Run: headless pygame with SDL's dummy video driver; simulated clock (each Clock.tick advances the game by its frame time, no real sleeping); random seed 0; keys injected as events and as key.get_pressed() state; mouse plan: one left click at the window centre at the start of phase 2, then a move to the lower-right quarter at the start of phase 3.
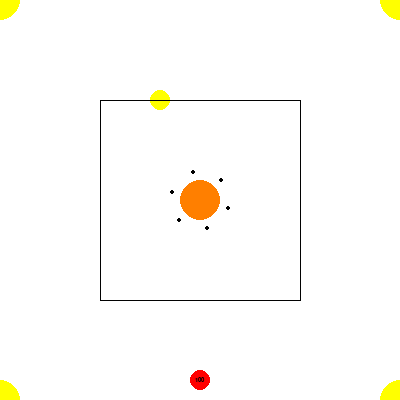
Frame 1 of 4 · flips 1–60 · no input
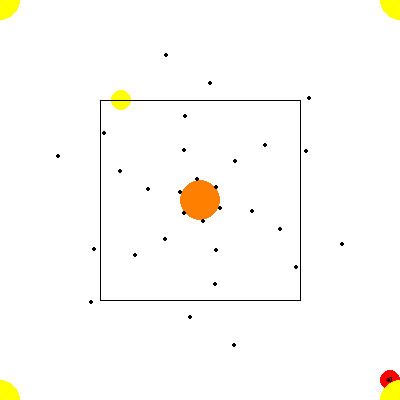
Frame 2 of 4 · flips 61–180 · clicked the window centre · tapped SPACE, RETURN · held RIGHT (→), D
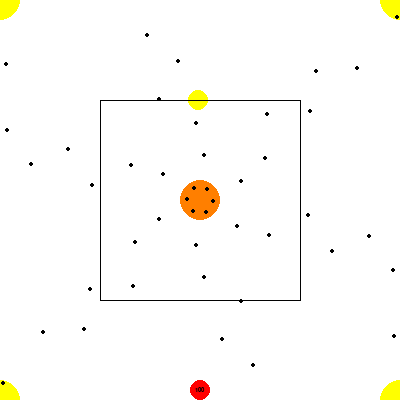
Frame 3 of 4 · flips 181–300 · moved the mouse to the lower-right quarter · held DOWN (↓), S
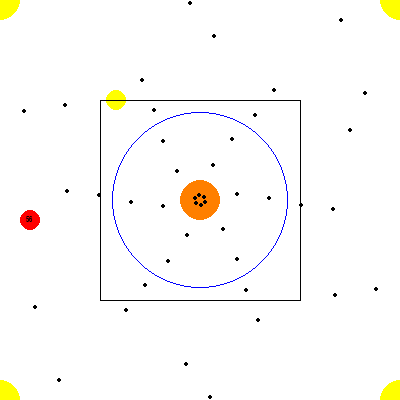
Frame 4 of 4 · flips 301–420 · held LEFT (←), A, UP (↑), W

The pygame program that drew these frames:

from typing import Tuple, Literal, Self
import pygame
from pygame import Vector2
from statistics import mean
import math
import random


# 准备仿mmo的boss战做机制挑战
# boss1号，共2阶段
# 阶段一：
# boss周围出现4面力场。触碰扣血，会阻挡远程箭矢。
# 同时4个角刷新4个不会动的add。5秒后add启动。Boss每8秒会随机任选两个add。该选择在add启动时立即生效一次。
# 在add全部失能前，选择最多发生三次。
# add位置样例，数字代表add位置。
# 0    1    2
#
# 7   Bos   3
#
# 6    5    4
# 每个被选中的add将持有一个端点5秒。未持有端点者无敌。同一批被选择的端点间出现连一条线，会对玩家造成伤害。
# 同一时间所有add会将手中的端点随机发射给另一个add。同一对端点不会互相发射。
# add不会死亡，而是失能。敌人可以持有复数个端点。发射到另一个敌人需要花费约1秒。
# add全部失能时，所有端点立即消失。若最后两个失能的add相邻则相连形成的平行线最近的boss力场会消失。
# 所有力场存在时，boss会间歇性的打出aoe和随机的子弹。平均3秒一个aoe，0.5秒六个随机弹。add25秒后恢复。
# 任意力场破碎后，单次，在所有破碎力场的方向上持续喷出大量子弹。
# 第一面力场破碎后，随机子弹的频率提升至0.4秒。boss开始倒计时60秒。时间到时力场恢复。add恢复时间-2秒。
# 第二面力场破碎后，随机子弹的频率提升至0.3秒。倒计时变为当前的80%或20秒，取较高的值。add恢复时间-2秒。
# 第三面力场破碎后，随机子弹的频率提升至0.2秒。aoe的频率提升至1.5秒。倒计时变为当前的50%或10秒，取较高的值。add恢复时间-2秒。
# 如果做到力场完全破碎，则boss会完全失能15秒。add直到boss
# boss血量降低到50%时赋予所有单位无敌效果，召唤的敌人消失，端点消失，玩家将被击飞至地图边缘。并在1秒后进入阶段二。
# 阶段二：
# 玩家失去闪避能力。
# boss在四个角，四条边的中点召唤8个不动的敌人。每5秒，boss选择两组相邻且不重复的四个敌人赋予端点。


WIDTH = HEIGHT = 400
FPS = 60.0
SIZE = WIDTH, HEIGHT
VSIZE = Vector2(SIZE)

# 颜色常量
# BACKGROUND_COLOR = 153, 255, 153
BACKGROUND_COLOR = 255, 255, 255
BLACK = 0, 0, 0
GRAY = 127, 127, 127
ALMOST_BLACK = 1, 1, 1
WHITE = 255, 255, 255
RED = 255, 0, 0
BLUE = 0, 0, 255
YELLOW = 255, 255, 0
PINK = 255, 127, 127
ORANGE = 255, 127, 0


class Boss(pygame.sprite.Sprite):
    def __init__(self, *groups) -> None:
        super().__init__(*groups)
        self.pos = VSIZE // 2
        self.size = VSIZE // 2
        self.image = pygame.Surface(self.size)
        self.image.set_colorkey(BLACK)
        self.rect = self.image.get_rect(center=self.pos)
        pygame.draw.circle(self.image, ORANGE, self.size // 2, WIDTH // 20)
        self.mask = pygame.mask.from_surface(self.image)
        self.wall_status = {"n": True, "e": True, "w": True, "s": True}
        self.walls = pygame.sprite.Group()
        Wall(self.rect.topleft, self.rect.topright, self.walls, enemy_unit)
        Wall(self.rect.topleft, self.rect.bottomleft, self.walls, enemy_unit)
        Wall(self.rect.topright, self.rect.bottomright, self.walls, enemy_unit)
        Wall(self.rect.bottomleft, self.rect.bottomright, self.walls, enemy_unit)

        self.init_time = pygame.time.get_ticks()

        self.stage = 1

        self.count_down_started = False
        self.count_down_started_at = 0

        self.bullet_interval = 500
        self.last_bullet = self.init_time
        self.shock_wave_interval = 3000
        self.last_shock_wave = self.init_time

        self.last_summon = 0
        self.addons_status_watching_list = {
            1: [0, 2, 4, 6],
            2: [0, 1, 2, 3, 4, 5, 6, 7],
        }

        self.addon_status = {}

        self.addons: pygame.sprite.Group[Addon] = pygame.sprite.Group()
        for addon_pos in self.addons_status_watching_list[self.stage]:
            Addon(addon_pos, self.addons, enemy_unit)

    def update(self, game_events) -> None:
        current_time = pygame.time.get_ticks()

        for add in self.addons:
            self.addon_status[add.pos_id] = add.active
            add.recover_time = 25000 - 2000 * len(self.walls)

        if current_time - self.last_bullet > self.bullet_interval:
            self.last_bullet = current_time
            random_angle = random.randint(0, 360)
            for i in range(6):
                Lightblot(
                    self.pos,
                    Vector2(-1, 0).rotate((random_angle + i * 60) % 360),
                    enemy_bullet,
                )
        if current_time - self.last_shock_wave > self.shock_wave_interval:
            self.last_shock_wave = current_time
            Shockwave(self.pos, self.size.x / 2, enemy_non_bullet)


# TODO 端点类
class ENode(pygame.sprite.Sprite):
    def __init__(self, *groups) -> None:
        super().__init__(*groups)
        self.partner = None

    def set_partner(self, partner):
        self.partner = partner

    def update(self, game_events) -> None:
        if self.partner is None:
            self.kill()


class LightChain(pygame.sprite.Sprite):
    def __init__(self, *groups) -> None:
        super().__init__(*groups)


class Lightblot(pygame.sprite.Sprite):
    def __init__(self, pos: Vector2, direction: Vector2, *groups) -> None:
        super().__init__(*groups)
        self.pos = Vector2(pos)
        self.direction = direction
        self.image = pygame.Surface([5, 5])
        self.image.set_colorkey(BLACK)
        self.rect = self.image.get_rect(center=self.pos)
        pygame.draw.circle(self.image, ALMOST_BLACK, [2.5, 2.5], 2.5)

    def update(self, game_events):
        self.pos += self.direction.normalize()
        self.rect.center = self.pos


class Shockwave(pygame.sprite.Sprite):
    def __init__(self, pos: pygame.Vector2, radius: float, *groups) -> None:
        super().__init__(*groups)
        self.pos = Vector2(pos)
        self.radius = radius
        self.image = pygame.Surface([2 * self.radius, 2 * self.radius])
        self.image.set_colorkey(BLACK)
        self.rect = self.image.get_rect(center=self.pos)
        self.init_time = pygame.time.get_ticks()
        self.hitted = []

    def update(self, game_events) -> None:
        current_time = pygame.time.get_ticks() - self.init_time
        if current_time > 800:
            self.kill()
            return
        self.image.fill(BLACK)
        r = self.radius * current_time / 800
        pygame.draw.circle(
            self.image,
            BLUE,
            [self.radius, self.radius],
            r,
            max(1, 12 - round(12 * current_time / 800)),
        )
        self.mask = pygame.mask.from_surface(self.image)


class Arrow(pygame.sprite.Sprite):
    def __init__(self, pos: Vector2, power: float, *groups) -> None:
        super().__init__(*groups)
        self.pos = Vector2(pos)
        self.vect = pygame.mouse.get_pos() - self.pos
        self.pow = power
        self.img_center = VSIZE // 10
        self.image = pygame.Surface(self.img_center)
        self.image.set_colorkey(BLACK)
        self.rect = self.image.get_rect(center=self.pos)
        pygame.draw.line(
            self.image,
            ALMOST_BLACK,
            self.img_center // 2,
            self.img_center // 2 + self.vect.normalize() * 10,
        )
        self.mask = pygame.mask.from_surface(self.image)

    def update(self, game_events):
        self.pos += self.vect.normalize() * 2
        self.rect.center = self.pos
        # TODO 弓箭的射程？
        if (
            self.pos.x < -WIDTH // 20
            or self.pos.x > WIDTH + WIDTH // 20
            or self.pos.y < -HEIGHT // 20
            or self.pos.y > HEIGHT + HEIGHT // 20
        ):
            self.kill()


# 近战弹道
# Combo -> 0：逆时针横扫，1：顺时针横扫，2：直刺。
class Sword(pygame.sprite.Sprite):
    pow_map = {0: 6 / FPS, 1: 12 / FPS, 2: 24 / FPS}
    duration_map = {0: 400, 1: 400, 2: 300}

    def __init__(self, pos: Vector2, combo: Literal[0, 1, 2], *groups) -> None:
        super().__init__(*groups)
        # 不封装Vector2会导致player_pos同步玩家位置，这正是我想要的。
        self.player_pos = pos
        self.length = WIDTH // 10
        self.image = pygame.Surface(VSIZE // 5)
        self.image.set_colorkey(BLACK)
        self.rect = self.image.get_rect(center=self.player_pos)

        self.mouse_pos_when_trigger = Vector2(pygame.mouse.get_pos())
        self.vect = (self.mouse_pos_when_trigger - self.player_pos).normalize()
        self.angle = self.vect.angle_to(Vector2(-1, 0))

        self.combo = combo
        self.init_time = pygame.time.get_ticks()

        self.duration = Sword.duration_map[self.combo]
        self.pow = Sword.pow_map[self.combo]

    def update(self, game_events):
        time_passed = pygame.time.get_ticks() - self.init_time
        progress = time_passed / self.duration
        if progress >= 1:
            self.kill()
        self.image.fill(BLACK)
        self.rect.center = self.player_pos
        match self.combo:
            case 0:
                angle = (self.angle - 60 + 120 * progress) % 360
                pygame.draw.line(
                    self.image,
                    GRAY,
                    VSIZE // 10,
                    VSIZE // 10 + Vector2(-1, 0).rotate(-angle) * self.length,
                    3,
                )
            case 1:
                angle = (self.angle + 60 - 120 * progress) % 360
                pygame.draw.line(
                    self.image,
                    GRAY,
                    VSIZE // 10,
                    VSIZE // 10 + Vector2(-1, 0).rotate(-angle) * self.length,
                    3,
                )
            case 2:
                pygame.draw.line(
                    self.image,
                    GRAY,
                    VSIZE // 10,
                    VSIZE // 10 + self.vect * progress * self.length,
                    3,
                )
        self.mask = pygame.mask.from_surface(self.image)


class Wall(pygame.sprite.Sprite):
    def __init__(self, start: Tuple[int, int], end: Tuple[int, int], *groups) -> None:
        super().__init__(*groups)
        start: Vector2 = Vector2(start)
        end: Vector2 = Vector2(end)
        del_x, del_y = abs(start.x - end.x), abs(start.y - end.y)
        width: int = (((round(del_x) + 5) >> 1) << 1) + 1
        height: int = (((round(del_y) + 5) >> 1) << 1) + 1
        self.image = pygame.Surface([width, height])
        self.image.set_colorkey(BLACK)
        self.center = (start + end) / 2
        self.rect = self.image.get_rect(center=self.center)
        pygame.draw.line(
            self.image,
            ALMOST_BLACK,
            start - Vector2(self.rect.topleft),
            end - Vector2(self.rect.topleft),
        )
        self.mask = pygame.mask.from_surface(self.image)

    def update(self, game_events) -> None:
        pygame.sprite.spritecollide(
            self, player_bullet, True, pygame.sprite.collide_mask
        )


class Addon(pygame.sprite.Sprite):
    def __init__(self, pos_id: Literal[0, 1, 2, 3, 4, 5, 6, 7], *groups) -> None:
        super().__init__(*groups)
        self.pos_id = pos_id
        self.pos = Vector2(0, 0)
        match pos_id:
            case 0, _:
                self.pos = Vector2(0, 0)
            case 1:
                self.pos = Vector2(WIDTH // 2, 0)
            case 2:
                self.pos = Vector2(WIDTH, 0)
            case 3:
                self.pos = Vector2(WIDTH, HEIGHT // 2)
            case 4:
                self.pos = Vector2(WIDTH, HEIGHT)
            case 5:
                self.pos = Vector2(WIDTH // 2, HEIGHT)
            case 6:
                self.pos = Vector2(0, HEIGHT)
            case 7:
                self.pos = Vector2(0, HEIGHT // 2)
        self.img_center = VSIZE // 20
        self.radius = WIDTH // 20
        self.image = pygame.Surface(VSIZE // 10)
        self.image.set_colorkey(BLACK)
        self.rect = self.image.get_rect(center=self.pos)

        self.render(YELLOW)
        self.mask = pygame.mask.from_surface(self.image)

        self.hp = self.max_hp = 4

        self.last_time_not_active = pygame.time.get_ticks()
        self.recover_time = 25000
        self.active = True

        self.nodes = pygame.sprite.Group()

    def render(self, color: Tuple[int, int, int] = None):
        if color is not None:
            self.color = color
        pygame.draw.circle(self.image, self.color, self.img_center, self.radius)

    def force_kill(self):
        self.kill()

    def update(self, game_events):
        # if self.nodes:
        if hits := pygame.sprite.spritecollide(
            self, player_bullet, True, pygame.sprite.collide_mask
        ):
            for hit in hits:
                self.hp -= hit.pow
        if hits := pygame.sprite.spritecollide(
            self, player_non_bullet, False, pygame.sprite.collide_mask
        ):
            for hit in hits:
                self.hp -= hit.pow
        current_time = pygame.time.get_ticks()
        if self.active and self.hp <= 0:
            self.render(GRAY)
            self.active = False
            self.last_time_not_active = current_time
        if (
            not self.active
            and current_time - self.last_time_not_active > self.recover_time
        ):
            self.render(YELLOW)
            self.active = True
            self.hp = self.max_hp


class Player(pygame.sprite.Sprite):
    def __init__(self, pos: Vector2, *groups) -> None:
        super().__init__(*groups)
        self.hp = 100
        self.color = RED

        self.radius = WIDTH // 40
        self.diameter = WIDTH // 20
        self.pos = pos
        self.img_center = Vector2(self.diameter, self.diameter)
        self.image = pygame.Surface(self.img_center)
        self.image.set_colorkey(BLACK)
        self.rect = self.image.get_rect(center=self.pos)
        pygame.draw.circle(self.image, RED, self.img_center // 2, self.radius)
        self.mask = pygame.mask.from_surface(self.image)
        self.font = pygame.font.SysFont("simhei", self.radius)
        self.render()

        self.drawing_bow = False
        self.start_draw = 0
        self.dashed = False
        self.last_dash = 0
        self.on_melee = False
        self.start_melee = 0
        self.last_melee = 0
        self.on_combo = 0

        self.last_on_hit = pygame.time.get_ticks()

        self.check_melee = pygame.sprite.Group()

    def _player_control(self):
        left = pygame.key.get_pressed()[pygame.K_a]
        up = pygame.key.get_pressed()[pygame.K_w]
        down = pygame.key.get_pressed()[pygame.K_s]
        right = pygame.key.get_pressed()[pygame.K_d]
        speed_boost = 2
        if self.drawing_bow:
            speed_boost = 1
        global_boost = WIDTH / 400
        del_x = right - left
        del_y = down - up
        # 限制玩家不能离开屏幕
        one_pixel_boost = self.radius + 1
        if self.pos.x < one_pixel_boost and del_x < 0:
            del_x = 0
            self.pos.x = self.radius
        elif self.pos.x > WIDTH - one_pixel_boost and del_x > 0:
            del_x = 0
            self.pos.x = WIDTH - self.radius
        if self.pos.y < one_pixel_boost and del_y < 0:
            del_y = 0
            self.pos.y = self.radius
        elif self.pos.y > HEIGHT - one_pixel_boost and del_y > 0:
            del_y = 0
            self.pos.y = HEIGHT - self.radius
        speed = Vector2(del_x, del_y)
        if speed.length() != 0:
            speed.normalize_ip()
        return speed_boost * global_boost * speed

    def render(self, color: Tuple[int, int, int] = None):
        hp_text = self.font.render(str(self.hp), True, ALMOST_BLACK, None)
        text_size = self.font.size(str(self.hp))
        if color is not None:
            self.color = color
        pygame.draw.circle(self.image, self.color, self.img_center // 2, self.radius)
        self.image.blit(
            hp_text, [self.radius - text_size[0] / 2, self.radius - text_size[1] / 2]
        )

    def update(self, game_events):
        if self.hp <= 0:
            Player(Vector2(200, 380), player_unit)
            self.kill()

        current_time = pygame.time.get_ticks()

        # 处理受伤
        # TODO 数值处理
        # TODO 是否需要受击后无敌0.5秒?
        if pygame.sprite.spritecollide(
            self, enemy_unit, False, pygame.sprite.collide_mask
        ):
            self.hp -= 2
            self.render()
            self.last_on_hit = current_time
        if pygame.sprite.spritecollide(
            self, enemy_bullet, True, pygame.sprite.collide_mask
        ):
            self.hp -= 2
            self.render()
            self.last_on_hit = current_time
        if pygame.sprite.spritecollide(
            self, enemy_non_bullet, False, pygame.sprite.collide_mask
        ):
            self.hp -= 2
            self.render()
            self.last_on_hit = current_time

        # 呼吸回血
        if current_time - self.last_on_hit > 6000 and self.hp < 80:
            self.hp += 1
            self.render()

        # 射击能力
        # 右键拉弓
        if not self.drawing_bow and pygame.mouse.get_pressed(3)[-1]:
            self.drawing_bow = True
            self.start_draw = current_time
        # 松开射箭
        elif self.drawing_bow and not pygame.mouse.get_pressed(3)[-1]:
            drawing_time = current_time - self.start_draw
            self.drawing_bow = False
            x = min(1.0, drawing_time / 1000)
            bow_power = 1 - math.sqrt(1 - x**2)  # TODO 弓箭威力算法
            Arrow(self.pos, bow_power, player_bullet)

        # 近战能力
        # TODO 左键近战，未完成的内容：攻击间隔，combo允许间隔
        if not self.on_melee and pygame.mouse.get_pressed(3)[0]:
            self.on_melee = True
            self.start_melee = current_time
            Sword(self.pos, self.on_combo, player_non_bullet, self.check_melee)
        elif self.on_melee and len(self.check_melee) <= 0:
            self.on_melee = False
            self.on_combo += 1
            self.on_combo %= 3

        # 闪避能力：
        next_move = self._player_control()
        # 空格闪避
        if not self.dashed and pygame.key.get_pressed()[pygame.K_SPACE]:
            next_move *= 40
            self.dashed = True
            self.last_dash = current_time
            self.render(PINK)
        # 闪避充能两秒
        elif self.dashed and current_time - self.last_dash > 2000:
            self.dashed = False
            self.render(RED)

        # 移动能力
        self.pos += next_move
        self.rect.center = self.pos


class Enemy(pygame.sprite.Sprite):
    def __init__(self, pos: Vector2, *groups) -> None:
        super().__init__(*groups)
        self.pos = pos
        self.size = VSIZE // 20
        self.image = pygame.Surface(self.size)
        self.image.set_colorkey(BLACK)
        pygame.draw.circle(self.image, YELLOW, self.size / 2, 10)
        self.rect = self.image.get_rect(center=self.pos)
        self.mask = pygame.mask.from_surface(self.image)
        self.hp = 10
        self.count = 0
        self.move_sppeed = Vector2(1, 0)

    def update(self, game_events) -> None:
        for hit in pygame.sprite.spritecollide(
            self, player_bullet, True, pygame.sprite.collide_mask
        ):
            self.hp -= hit.pow
            self.hp = round(self.hp, 3)
        for hit in pygame.sprite.spritecollide(
            self, player_non_bullet, False, pygame.sprite.collide_mask
        ):
            self.hp -= hit.pow
            self.hp = round(self.hp, 3)

        if self.count < 100:
            self.pos += self.move_sppeed
            self.count += 1
        else:
            self.move_sppeed = -self.move_sppeed
            self.count = 0
        self.rect.center = self.pos
        if self.hp <= 0:
            Enemy(Vector2(100, 100), enemy_unit)
            self.kill()


# Init pygame & Crate screen
pygame.init()

screen = pygame.display.set_mode(SIZE)
pygame.display.set_caption("测试")
clock = pygame.time.Clock()

smooth_fps = [FPS] * 10

# wall = pygame.sprite.Group()
# Obstacles(wall)
# Obstacles2(wall)

# gruop 设计，由单位来处理子弹信息，是否kill是否受伤等。
# 我方单位，我方子弹类，我方非子弹类，我方非绘制类
# 友方单位，友方子弹类，友方非子弹类，友方非绘制类
# 敌方单位，敌方子弹类，敌方非子弹类，敌方非绘制类
player_unit = pygame.sprite.Group()
player_bullet = pygame.sprite.Group()
player_non_bullet = pygame.sprite.Group()
player_not_draw = pygame.sprite.Group()
friendly_unit = pygame.sprite.Group()
friendly_bullet = pygame.sprite.Group()
friendly_non_bullet = pygame.sprite.Group()
friendly_not_draw = pygame.sprite.Group()
enemy_unit = pygame.sprite.Group()
enemy_bullet = pygame.sprite.Group()
enemy_non_bullet = pygame.sprite.Group()
enemy_not_draw = pygame.sprite.Group()

Player(Vector2(200, 380), player_unit)
Enemy(Vector2(100, 100), enemy_unit)
Boss(enemy_unit)

# 主体
while running := True:
    # 决定游戏刷新率
    clock.tick(FPS)
    delay = 1000 / clock.get_time()
    smooth_fps.append(delay)
    smooth_fps.pop(0)
    real_fps = math.floor(mean(smooth_fps))
    pygame.display.set_caption(f"FPS: {real_fps}")
    # 点×时退出。。
    events = pygame.event.get()
    for event in events:
        if event.type == pygame.QUIT:
            pygame.quit()
            exit()

    # 先铺背景和文字
    screen.fill(pygame.Color(BACKGROUND_COLOR))
    # 更新sprites状态
    player_unit.update(events)
    player_bullet.update(events)
    player_non_bullet.update(events)
    friendly_unit.update(events)
    friendly_bullet.update(events)
    friendly_non_bullet.update(events)
    enemy_unit.update(events)
    enemy_bullet.update(events)
    enemy_non_bullet.update(events)
    # wall.update(events)
    # 绘制sprites
    player_unit.draw(screen)
    player_bullet.draw(screen)
    player_non_bullet.draw(screen)
    friendly_unit.draw(screen)
    friendly_bullet.draw(screen)
    friendly_non_bullet.draw(screen)
    enemy_unit.draw(screen)
    enemy_bullet.draw(screen)
    enemy_non_bullet.draw(screen)
    # wall.draw(screen)
    # 更新画布
    pygame.display.flip()
